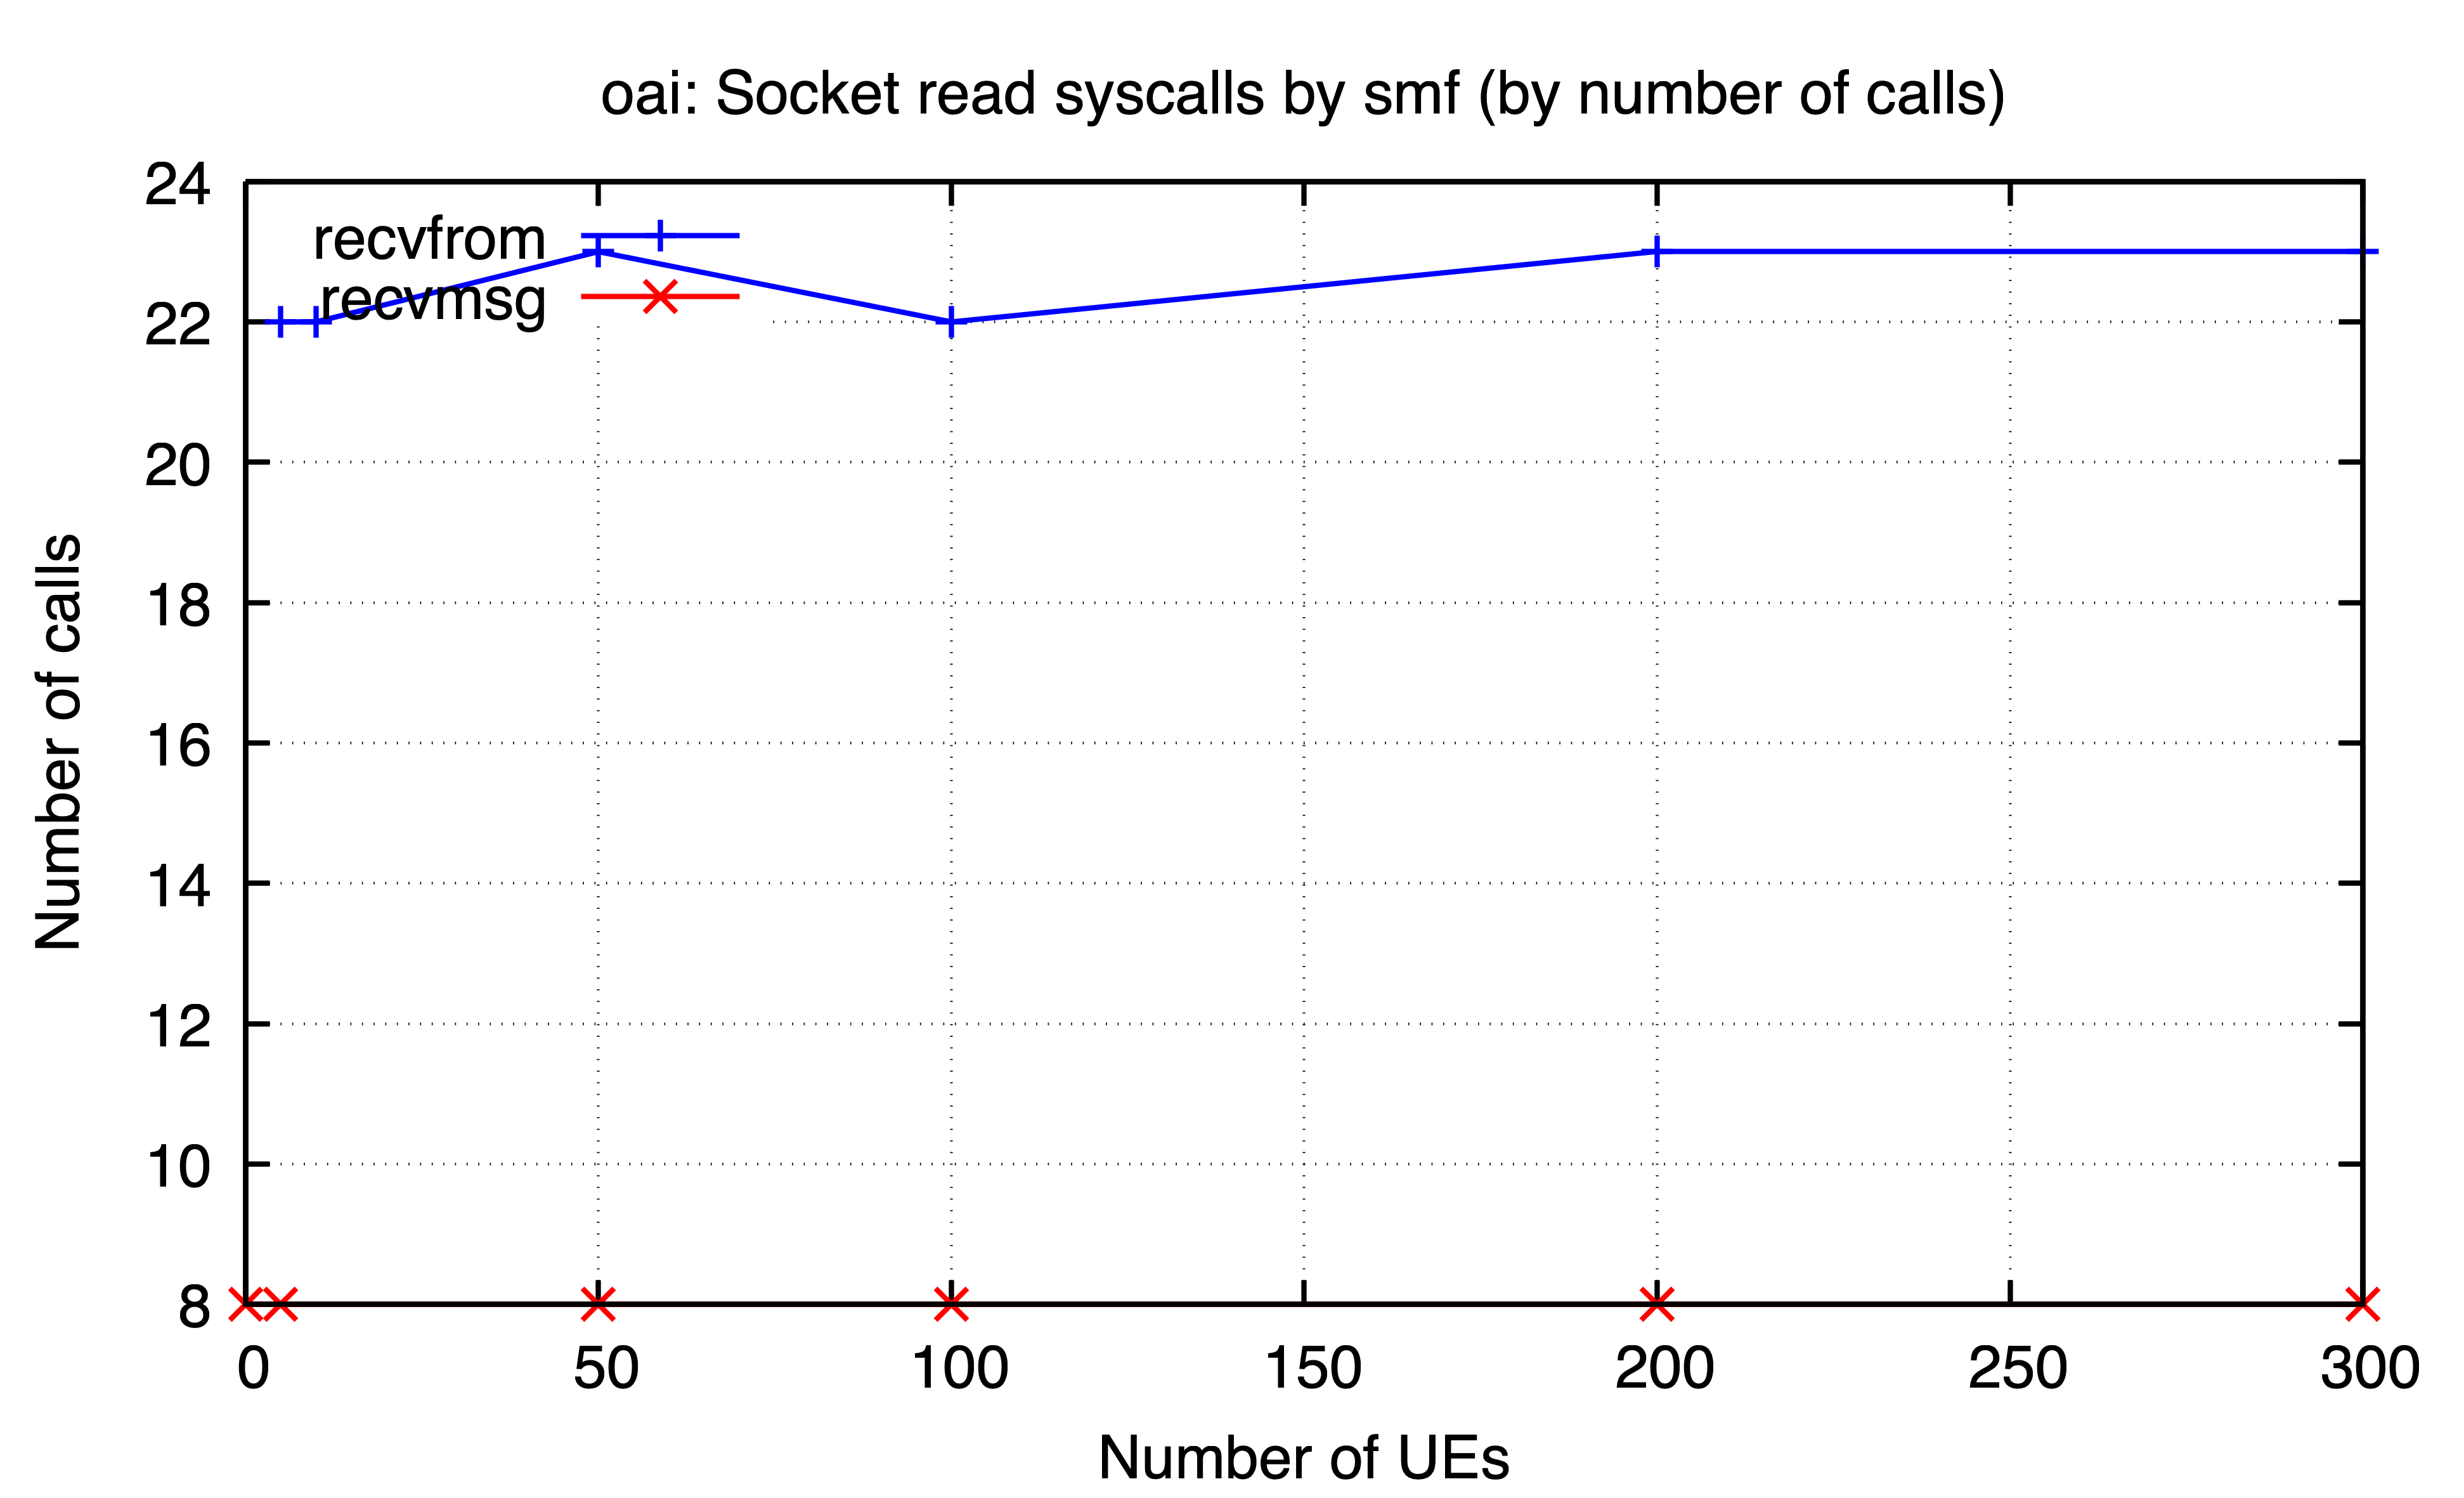

The data file committed next to this chart (first rows):
ues, recvfrom, recvmsg
0, , 8.0
5, 22.0, 8.0
10, 22.0, 
50, 23.0, 8.0
100, 22.0, 8.0
200, 23.0, 8.0
300, 23.0, 8.0
